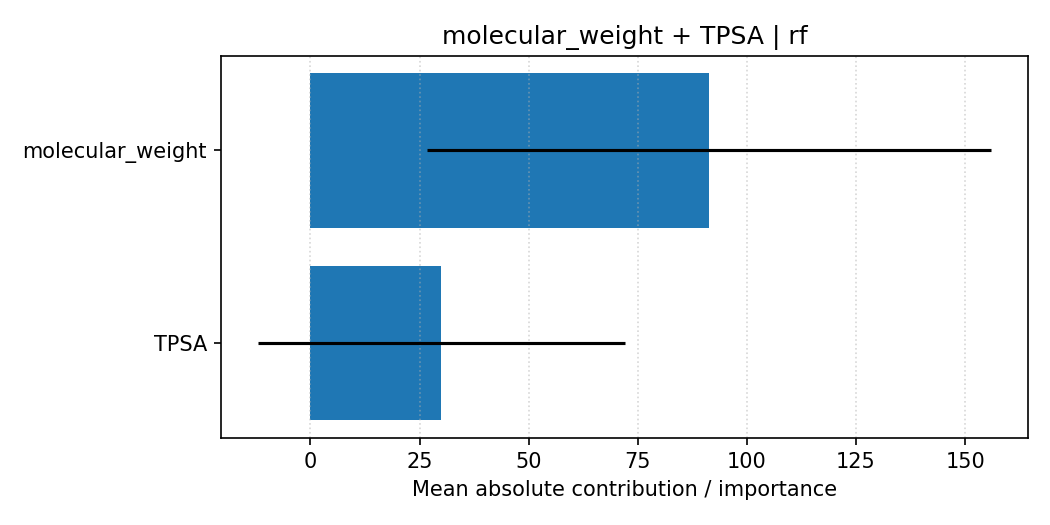

The data file committed next to this chart (first rows):
feature, importance, importance_std, explanation_type, pair, model
molecular_weight, 91.29, 64.6, shap_tree_mean_abs, molecular_weight + TPSA, rf
TPSA, 30.03, 42.02, shap_tree_mean_abs, molecular_weight + TPSA, rf
